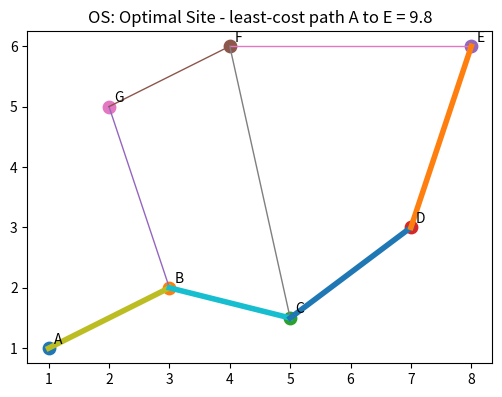

Source code (Python):
# Shared setup for browser-friendly geospatial examples.
# These notebooks avoid heavy compiled GIS dependencies so they run well in JupyterLite/Pyodide.
import math
import random
from collections import defaultdict, deque
import numpy as np
import pandas as pd
import matplotlib.pyplot as plt

random.seed(7)
np.random.seed(7)

def make_points(n=60, centers=((2, 2), (7, 5)), spread=0.85):
    """Create clustered x/y observations with simple attributes."""
    pts = []
    for i in range(n):
        cx, cy = centers[i % len(centers)]
        x = np.random.normal(cx, spread)
        y = np.random.normal(cy, spread)
        pts.append({'id': i, 'x': x, 'y': y, 'group': chr(65 + (i % len(centers))), 'value': 10 + 2*x + y + np.random.normal(0, 1)})
    return pd.DataFrame(pts)

def grid_surface(nx=80, ny=60):
    """Synthetic elevation-like raster with hills and noise."""
    x = np.linspace(0, 10, nx)
    y = np.linspace(0, 8, ny)
    X, Y = np.meshgrid(x, y)
    Z = 70*np.exp(-((X-3.0)**2 + (Y-5.5)**2)/5.0) + 45*np.exp(-((X-7.5)**2 + (Y-2.5)**2)/3.0)
    Z += 4*np.sin(X*1.7) + 3*np.cos(Y*2.1)
    return X, Y, Z

def plot_points(df, title='Point layer', value_col='value'):
    fig, ax = plt.subplots(figsize=(6, 5))
    s = ax.scatter(df['x'], df['y'], c=df[value_col], s=55)
    ax.set_title(title)
    ax.set_xlabel('x')
    ax.set_ylabel('y')
    ax.set_aspect('equal', adjustable='box')
    fig.colorbar(s, ax=ax, label=value_col)
    plt.show()

def plot_raster(Z, title='Raster surface'):
    fig, ax = plt.subplots(figsize=(6, 5))
    im = ax.imshow(Z, origin='lower', extent=[0, 10, 0, 8])
    ax.set_title(title)
    ax.set_xlabel('x')
    ax.set_ylabel('y')
    fig.colorbar(im, ax=ax)
    plt.show()

def distance(a, b):
    return math.hypot(a[0]-b[0], a[1]-b[1])

def nearest_neighbor(df, facilities):
    rows = []
    for _, r in df.iterrows():
        dists = [(name, distance((r.x, r.y), xy)) for name, xy in facilities.items()]
        name, d = min(dists, key=lambda t: t[1])
        rows.append((name, d))
    out = df.copy()
    out['nearest'] = [r[0] for r in rows]
    out['distance'] = [r[1] for r in rows]
    return out

def moving_average_2d(A, radius=1):
    B = np.zeros_like(A, dtype=float)
    for i in range(A.shape[0]):
        for j in range(A.shape[1]):
            r0, r1 = max(0, i-radius), min(A.shape[0], i+radius+1)
            c0, c1 = max(0, j-radius), min(A.shape[1], j+radius+1)
            B[i, j] = A[r0:r1, c0:c1].mean()
    return B


# OS: Optimal Site mini-lab
nodes = {'A': (1, 1), 'B': (3, 2), 'C': (5, 1.5), 'D': (7, 3), 'E': (8, 6), 'F': (4, 6), 'G': (2, 5)}
edges = [('A','B',2.2), ('B','C',2.1), ('C','D',2.5), ('D','E',3.0), ('B','G',3.2), ('G','F',2.2), ('F','E',4.2), ('C','F',4.5)]

def shortest_path(start, goal):
    graph = defaultdict(list)
    for a, b, w in edges:
        graph[a].append((b, w)); graph[b].append((a, w))
    dist = {start: 0}
    prev = {}
    q = set(nodes)
    while q:
        u = min(q, key=lambda n: dist.get(n, float('inf')))
        q.remove(u)
        if u == goal: break
        for v, w in graph[u]:
            alt = dist[u] + w
            if alt < dist.get(v, float('inf')):
                dist[v] = alt; prev[v] = u
    path = [goal]
    while path[-1] != start:
        path.append(prev[path[-1]])
    return list(reversed(path)), dist[goal]

path, cost = shortest_path('A', 'E')
fig, ax = plt.subplots(figsize=(6, 5))
for a, b, w in edges:
    ax.plot([nodes[a][0], nodes[b][0]], [nodes[a][1], nodes[b][1]], linewidth=1)
for n, (x, y) in nodes.items():
    ax.scatter(x, y, s=80); ax.text(x+0.08, y+0.08, n)
for a, b in zip(path[:-1], path[1:]):
    ax.plot([nodes[a][0], nodes[b][0]], [nodes[a][1], nodes[b][1]], linewidth=4)
ax.set_title(f'OS: Optimal Site - least-cost path A to E = {cost:.1f}')
ax.set_aspect('equal'); plt.show()

# Origin-destination style matrix for all nodes.
rows = []
for o in nodes:
    for d in nodes:
        if o != d:
            _, c = shortest_path(o, d)
            rows.append({'origin': o, 'destination': d, 'cost': round(c, 2)})
pd.DataFrame(rows).head(12)
